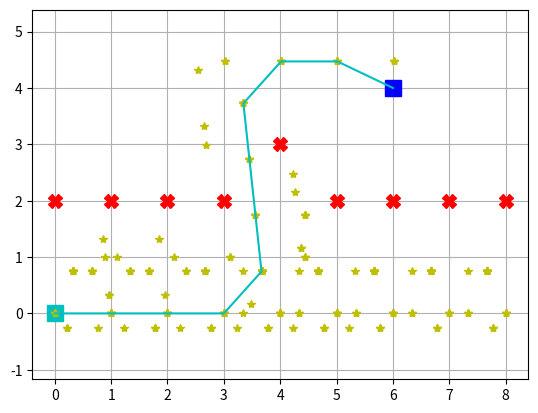

Write the Python code that produced this figure.
import heapq as hq
import math
import matplotlib.pyplot as plt

#g: akt költség
#h: heurisztika
#f: f=g+h
class hybrid_a_csillag:
    def __init__(self, min_x, max_x, min_y, max_y, falak, robot_hossz, kormany, lepes):

        self.min_x = min_x
        self.max_x = max_x
        self.min_y = min_y
        self.max_y = max_y
        self.falak = falak
       
        self.robot_hossz = robot_hossz
        self.kormany = kormany
        self.kormany_ktsg= [1,0,1]
        
        self.lepes = lepes
        self.lepes_ktsg = [1,0]

    def heurisztika(self, akt_poz, cel):
        return math.sqrt((akt_poz[0] - cel[0]) ** 2 + (akt_poz[1] - cel[1]) ** 2 + (math.radians(akt_poz[2]) - math.radians(cel[2])) ** 2)

    
    def utkereso(self, start, end):      

        self.start = start
        self.end = end
        
        ktsg_heap = []
        ut={}
        zs_ut={}
        
        falak = set(self.falak)
        g = 0     
        hq.heappush(ktsg_heap,(g + self.heurisztika(start, end),start))
        ut[start]=(g + self.heurisztika(start, end), start,(start,start))
    
        talalt = False
        while len(ktsg_heap)>0 and not talalt:

            akt_pont_1 =  ktsg_heap[0][1]
            akt_pont_ktsg=ktsg_heap[0][0]
            akt_pont_2=ut[akt_pont_1][1]     
            zs_ut[akt_pont_1]=ut[akt_pont_1]
            
            if self.heurisztika(akt_pont_1,end) < 1:
                
                utvonal=[end]
                akt_elem = akt_pont_1
                while akt_elem != start:
                    akt = zs_ut[akt_elem]                
                    szulo = akt[2][1]
                    utvonal.append(szulo)
                    akt_elem=akt[2][0]
                talalt=True
                
            if not talalt:
                hq.heappop(ktsg_heap)
            
                for i in range(0,3) :
                    for j in range(0,2):
                        g = akt_pont_ktsg-self.heurisztika(akt_pont_1, end)
                    
                        szomszed_x = akt_pont_2[0] + (self.lepes[j] * math.cos(math.radians(akt_pont_2[2]))) 
                        szomszed_y = akt_pont_2[1]  + (self.lepes[j] * math.sin(math.radians(akt_pont_2[2])))
                        szomszed_szog = math.degrees(math.radians(akt_pont_2[2]) + self.lepes[j] * math.tan(math.radians(self.kormany[i])/self.robot_hossz))
                    
                        szomszed_x_int = round(szomszed_x)
                        szomszed_y_int = round(szomszed_y)
                        szomszed_szog_int = round(szomszed_szog)
                    
                        szomszed = ((szomszed_x_int,szomszed_y_int,szomszed_szog_int),(szomszed_x,szomszed_y,szomszed_szog))
                    
                        if (szomszed_x_int,szomszed_y_int) not in falak and szomszed_x_int >= self.min_x and szomszed_x_int <= self.max_x and szomszed_y_int >= self.min_y and szomszed_y_int <= self.max_y:
                            h = self.heurisztika((szomszed_x_int,szomszed_y_int,szomszed_szog_int),end)
                            g = abs(self.lepes[j])+ g + self.kormany_ktsg[i] + self.lepes_ktsg[j]
                            f = h+g                                           
                            if not (szomszed[0] in ut and (f > ut[szomszed[0]][0] or szomszed[0] in zs_ut)):
                                hq.heappush(ktsg_heap,(f,szomszed[0]))
                                plt.plot(szomszed[1][0], szomszed[1][1],"y*")
                                ut[szomszed[0]]=(f,szomszed[1],(akt_pont_1,akt_pont_2))

        return utvonal

def main():
    bazis =    [[0, 0, 1, 0, 0],
                [0, 0, 1, 0, 0],
                [0, 0, 1, 0, 0],
                [0, 0, 1, 0, 0],
                [0, 0, 0, 1, 0],
                [0, 0, 1, 0, 0],
                [0, 0, 1, 0, 0],
                [0, 0, 1, 0, 0],
                [0, 0, 1, 0, 0]]

    #x, y, irány_szög
    start = (0, 0, 0)
    end = (6, 4, 0)
    
    robot_hossz = 1
    
    sorok = len(bazis)
    oszlopok = len(bazis[0])
    fal=[]
    for i, sor in enumerate(bazis):
        for j, elem in enumerate(sor):
            if elem > 0:
                fal.append((i, j))
                plt.plot(i, j,"rX",  markersize=10)
    print(fal)

    plt.plot(start[0], start[1],"cs",  markersize=12)
    plt.plot(end[0], end[1],"bs",  markersize=12)
    plt.grid(True)
    plt.axis("equal")

    kormany = [-40,0,40]   
    lepes = [-1,1]
        
    csillag = hybrid_a_csillag(0, sorok-1, 0, oszlopok-1, fal, robot_hossz, kormany, lepes)
    utvonal = csillag.utkereso(start, end)

    ut_x, ut_y = [], []
    for akt in utvonal:
        ut_x.append(akt[0])
        ut_y.append(akt[1])
    print(utvonal[::-1])
    plt.plot(ut_x, ut_y, "-c")
    plt.show()


if __name__ == '__main__':
    main()